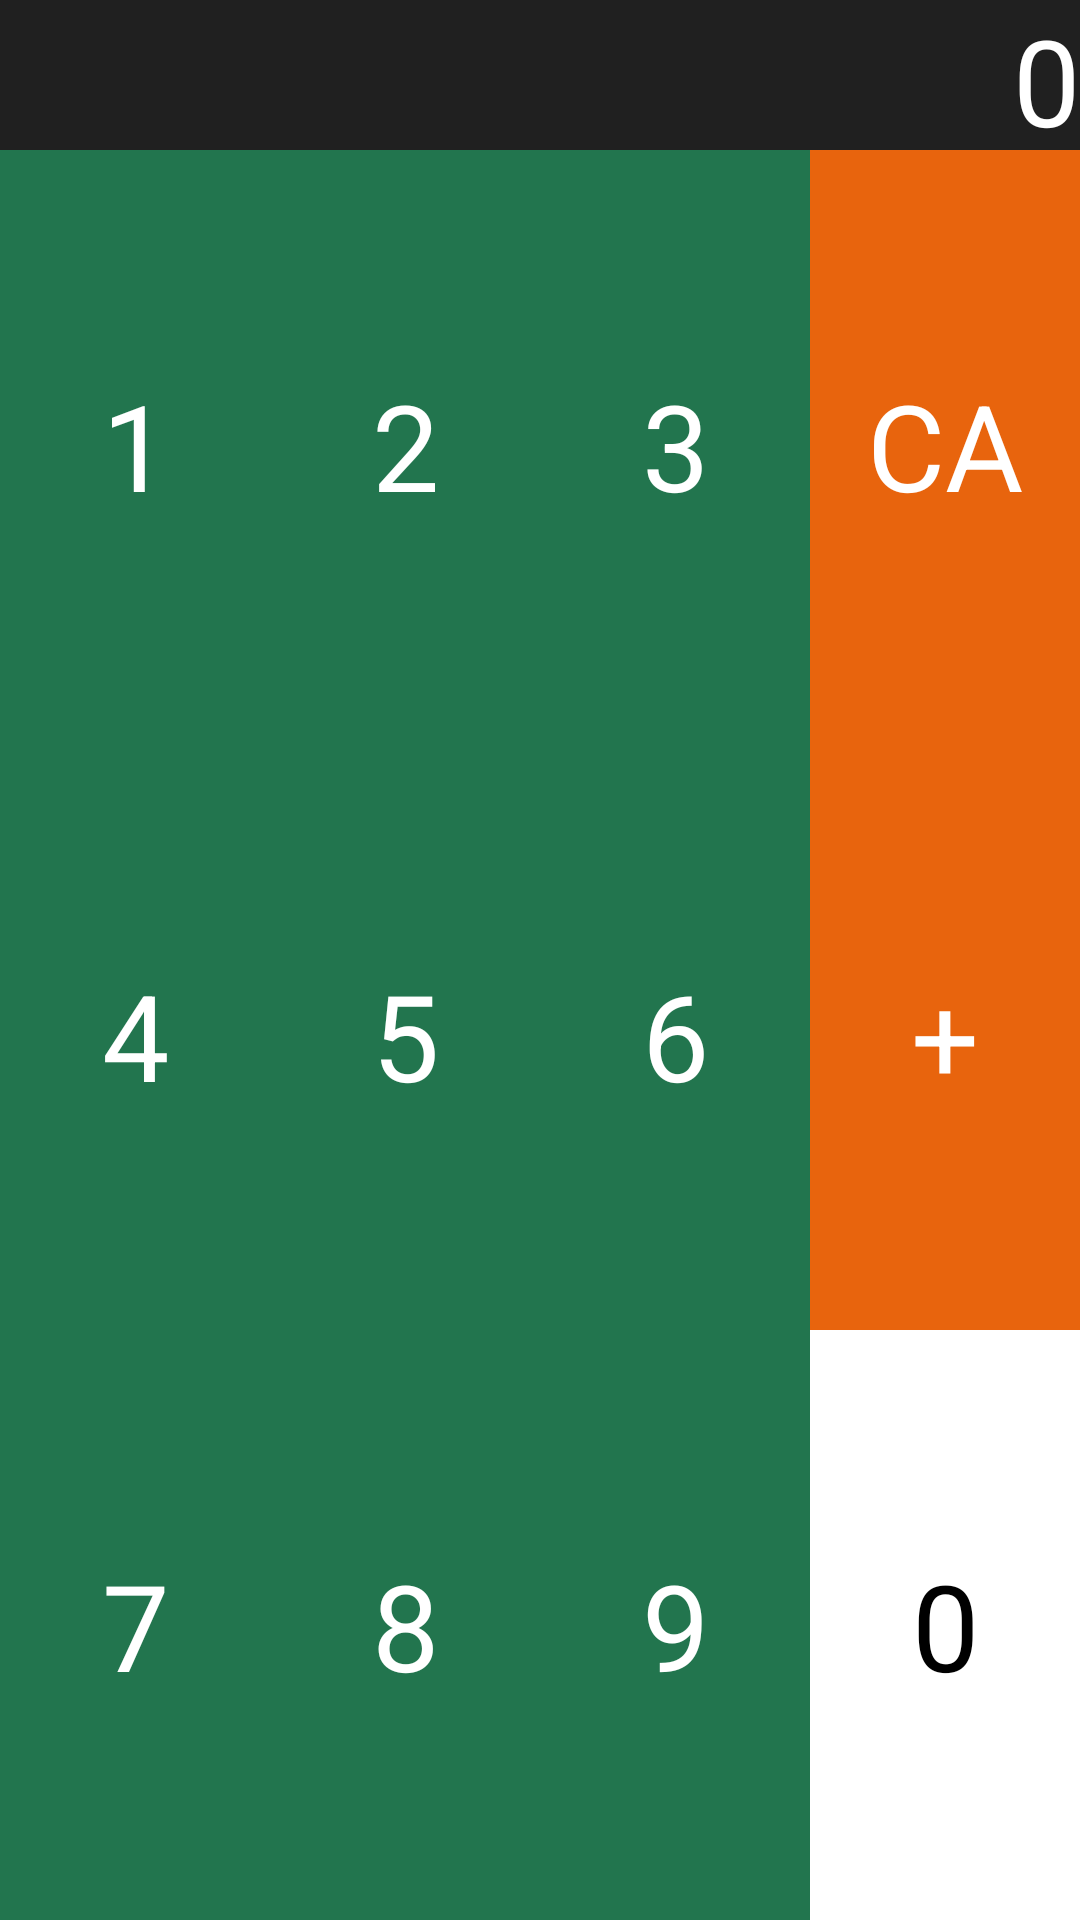

Layout XML and referenced resources for this Android screen:
<!-- AndroidManifest.xml: application theme Theme.Study01_Kotlin -->
<!-- res/layout/activity_listener.xml -->
<?xml version="1.0" encoding="utf-8"?>
<LinearLayout xmlns:android="http://schemas.android.com/apk/res/android"
    xmlns:app="http://schemas.android.com/apk/res-auto"
    xmlns:tools="http://schemas.android.com/tools"
    android:layout_width="match_parent"
    android:layout_height="match_parent"
    android:orientation="vertical"
    tools:context=".Listener">

    <LinearLayout
        android:layout_width="match_parent"
        android:layout_height="50dp"
        android:background="#202020">

        <TextView
            android:id="@+id/tv_result"
            android:layout_width="match_parent"
            android:layout_height="100dp"
            android:text="0"
            android:textSize="40sp"
            android:layout_gravity="center_horizontal"
            android:gravity="right"
            android:textColor="@color/white"/>

    </LinearLayout>

    <LinearLayout
        android:layout_width="match_parent"
        android:layout_height="match_parent"
        android:orientation="vertical"
        android:background="@color/white">

        
        <LinearLayout
            android:layout_width="match_parent"
            android:layout_height="wrap_content"
            android:layout_weight="1"
            android:background="#22754E"
            android:orientation="horizontal">

            <TextView
                android:id="@+id/btn_1"
                android:layout_width="match_parent"
                android:layout_height="match_parent"
                android:layout_weight="1"
                android:background="#22754E"
                android:text="1"
                android:textSize="40sp"
                android:gravity="center"
                android:textColor="@color/white"
                >

            </TextView>
            <TextView
                android:id="@+id/btn_2"
                android:layout_width="match_parent"
                android:layout_height="match_parent"
                android:layout_weight="1"
                android:background="#22754E"
                android:text="2"
                android:textSize="40sp"
                android:gravity="center"
                android:textColor="@color/white"
                >

            </TextView><TextView
            android:id="@+id/btn_3"
            android:layout_width="match_parent"
            android:layout_height="match_parent"
            android:layout_weight="1"
            android:background="#22754E"
            android:text="3"
            android:textSize="40sp"
            android:gravity="center"
            android:textColor="@color/white"
            >

        </TextView><TextView
            android:id="@+id/btn_ca"
            android:layout_width="match_parent"
            android:layout_height="match_parent"
            android:layout_weight="1"
            android:background="#E8640D"
            android:text="CA"
            android:textSize="40sp"
            android:gravity="center"
            android:textColor="@color/white"
            >

        </TextView>

        </LinearLayout>



        <LinearLayout
            android:layout_width="match_parent"
            android:layout_height="wrap_content"
            android:layout_weight="1"
            android:background="#22754E">

            <TextView
                android:id="@+id/btn_4"
                android:layout_width="match_parent"
                android:layout_height="match_parent"
                android:layout_weight="1"
                android:background="#22754E"
                android:text="4"
                android:textSize="40sp"
                android:gravity="center"
                android:textColor="@color/white"
                />
            <TextView
                android:id="@+id/btn_5"
                android:layout_width="match_parent"
                android:layout_height="match_parent"
                android:layout_weight="1"
                android:background="#22754E"
                android:text="5"
                android:textSize="40sp"
                android:gravity="center"
                android:textColor="@color/white"
                />
            <TextView
                android:id="@+id/btn_6"
                android:layout_width="match_parent"
                android:layout_height="match_parent"
                android:layout_weight="1"
                android:background="#22754E"
                android:text="6"
                android:textSize="40sp"
                android:gravity="center"
                android:textColor="@color/white"
                />
            <TextView
                android:id="@+id/btn_plus"
                android:layout_width="match_parent"
                android:layout_height="match_parent"
                android:layout_weight="1"
                android:background="#E8640D"
                android:text="+"
                android:textSize="40sp"
                android:gravity="center"
                android:textColor="@color/white"
                />
        </LinearLayout>



        <LinearLayout
            android:layout_width="match_parent"
            android:layout_height="wrap_content"
            android:layout_weight="1"
           android:background="#22754E">
            <TextView
                android:id="@+id/btn_7"
                android:layout_width="match_parent"
                android:layout_height="match_parent"
                android:layout_weight="1"
                android:background="#22754E"
                android:text="7"
                android:textSize="40sp"
                android:gravity="center"
                android:textColor="@color/white"
                />
            <TextView
                android:id="@+id/btn_8"
                android:layout_width="match_parent"
                android:layout_height="match_parent"
                android:layout_weight="1"
                android:background="#22754E"
                android:text="8"
                android:textSize="40sp"
                android:gravity="center"
                android:textColor="@color/white"
                />
            <TextView
                android:id="@+id/btn_9"
                android:layout_width="match_parent"
                android:layout_height="match_parent"
                android:layout_weight="1"
                android:background="#22754E"
                android:text="9"
                android:textSize="40sp"
                android:gravity="center"
                android:textColor="@color/white"
                />
            <TextView
                android:id="@+id/btn_0"
                android:layout_width="match_parent"
                android:layout_height="match_parent"
                android:layout_weight="1"
                android:background="@color/white"
                android:text="0"
                android:textSize="40sp"
                android:gravity="center"
                android:textColor="@color/black"/>

        </LinearLayout>

    </LinearLayout>

</LinearLayout>
<!-- resources referenced by this layout -->
<resources>
  <color name="black">#FF000000</color>
  <color name="white">#FFFFFFFF</color>
  <style name="Theme.Study01_Kotlin" parent="Theme.AppCompat.Light.NoActionBar">
          
          <item name="colorPrimary">@color/purple_500</item>
          <item name="colorPrimaryVariant">@color/purple_700</item>
          <item name="colorOnPrimary">@color/white</item>
          
          <item name="colorSecondary">@color/teal_200</item>
          <item name="colorSecondaryVariant">@color/teal_700</item>
          <item name="colorOnSecondary">@color/black</item>
          
          <item name="android:statusBarColor" tools:targetApi="l">?attr/colorPrimaryVariant</item>
          
      </style>
  <color name="purple_500">#FF6200EE</color>
  <color name="purple_700">#FF3700B3</color>
  <color name="teal_200">#FF03DAC5</color>
  <color name="teal_700">#FF018786</color>
</resources>
